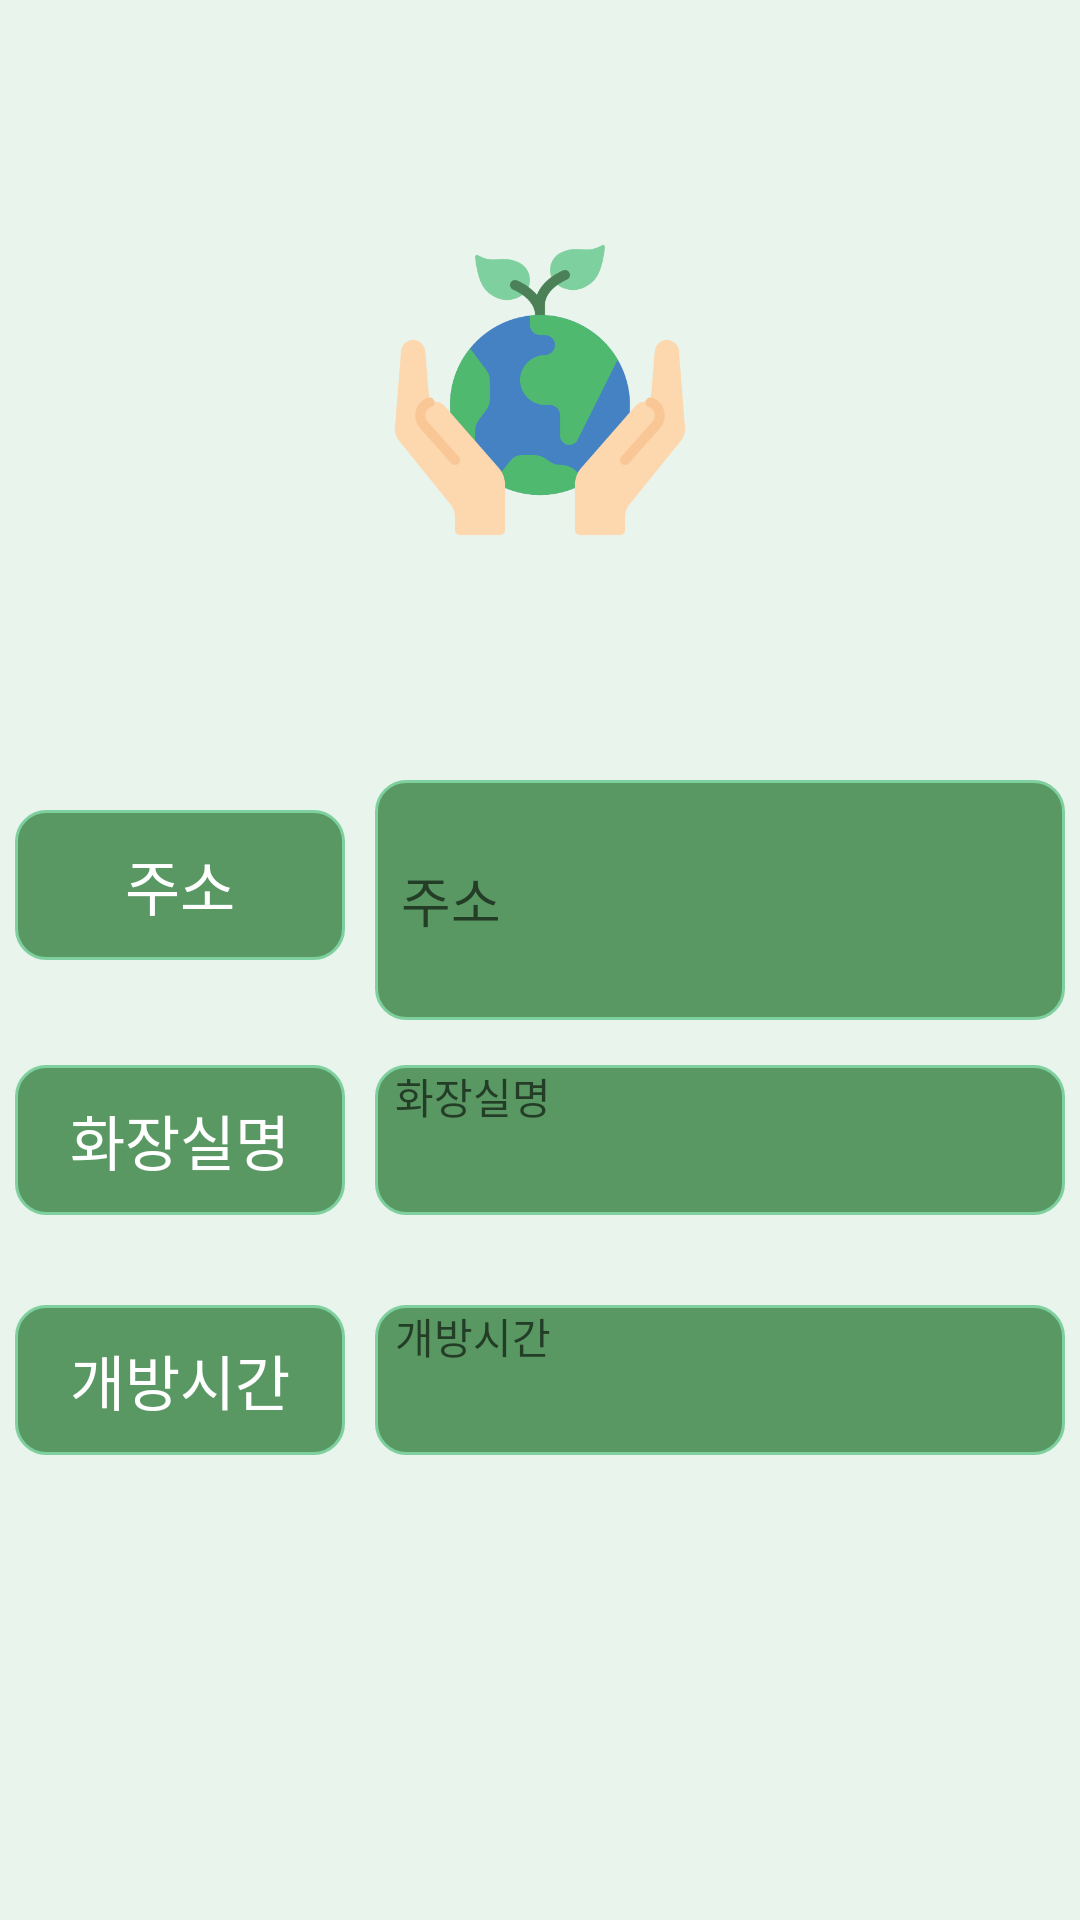

Here is an Android app screen rendered from its layout file. Give the layout XML and the strings, colors and styles it references.
<!-- AndroidManifest.xml: application theme Theme.E_map -->
<!-- res/layout/fragment_toilet_info.xml -->
<?xml version="1.0" encoding="utf-8"?>
<FrameLayout xmlns:android="http://schemas.android.com/apk/res/android"
    xmlns:tools="http://schemas.android.com/tools"
    android:layout_width="match_parent"
    android:layout_height="match_parent"
    android:id="@+id/category_child_fragment"
    android:background="#E9F4EC"
    tools:context=".ToiletInfoFragment">


    <LinearLayout android:layout_width="match_parent"
        android:layout_height="500dp"
        android:orientation="vertical">

        <ImageView
            android:id="@+id/logo"
            android:src="@drawable/echo"
            android:layout_width="100dp"
            android:layout_height="100dp"
            android:layout_gravity="center"
            android:layout_margin="80dp" />

        <LinearLayout
            android:layout_width="match_parent"
            android:layout_height="match_parent"
            android:layout_weight="1"
            android:orientation="horizontal">

            <TextView
                android:layout_width="110dp"
                android:layout_height="50dp"
                android:layout_marginTop="10dp"
                android:layout_marginLeft="5dp"
                android:layout_marginRight="5dp"
                android:background="@drawable/round_c2"
                android:fontFamily="@font/jalnan"
                android:gravity="center"
                android:text="주소"
                android:textColor="@color/white"
                android:textSize="20sp" />

            <EditText
                android:id="@+id/toilet_address"
                android:layout_width="match_parent"
                android:layout_height="80dp"
                android:layout_margin="5dp"
                android:layout_gravity="center"
                android:background="@drawable/round_c2"
                android:fontFamily="@font/jalnan"
                android:hint="  주소"
                android:singleLine="false"/>
        </LinearLayout>



        <LinearLayout
            android:layout_width="match_parent"
            android:layout_height="match_parent"
            android:layout_weight="1"
            android:orientation="horizontal">

            <TextView
                android:layout_width="110dp"
                android:layout_height="50dp"
                android:layout_margin="5dp"
                android:background="@drawable/round_c2"
                android:fontFamily="@font/jalnan"
                android:gravity="center"
                android:layout_gravity="center"
                android:text="화장실명"
                android:textColor="@color/white"
                android:textSize="20sp" />

            <TextView
                android:id="@+id/toilet_name"
                android:layout_width="match_parent"
                android:layout_height="50dp"
                android:layout_margin="5dp"
                android:layout_gravity="center"
                android:background="@drawable/round_c2"
                android:fontFamily="@font/jalnan"
                android:hint="  화장실명" />
        </LinearLayout>

        <LinearLayout
            android:layout_width="match_parent"
            android:layout_height="match_parent"
            android:layout_weight="1"
            android:orientation="horizontal">

            <TextView
                android:layout_width="110dp"
                android:layout_height="50dp"
                android:layout_margin="5dp"
                android:background="@drawable/round_c2"
                android:gravity="center"
                android:text="개방시간"
                android:textColor="@color/white"
                android:layout_gravity="center"
                android:textSize="20sp"
                android:fontFamily="@font/jalnan"/>

            <TextView
                android:id="@+id/toilet_time"
                android:layout_width="match_parent"
                android:layout_height="50dp"
                android:layout_margin="5dp"
                android:background="@drawable/round_c2"
                android:layout_gravity="center"
                android:fontFamily="@font/jalnan"
                android:hint="  개방시간" />
        </LinearLayout>

    </LinearLayout>

</FrameLayout>
<!-- resources referenced by this layout -->
<resources>
  <!-- drawable echo: png bitmap (drawable, 28718 bytes) -->
  <!-- drawable round_c2 (drawable) -->
  <?xml version="1.0" encoding="utf-8"?>
  <shape xmlns:android="http://schemas.android.com/apk/res/android"
      android:shape="rectangle" >
      <solid android:color="#599863"/>
      <corners android:bottomRightRadius="10dp"
          android:bottomLeftRadius="10dp"
          android:topLeftRadius="10dp"
          android:topRightRadius="10dp"/>
      <stroke
          android:width="1dp"
          android:color="#7ED09E" />
  </shape>
  <style name="Theme.E_map" parent="Theme.AppCompat.DayNight.DarkActionBar">
          
          <item name="colorPrimary">#7ED09E</item>
          <item name="colorPrimaryVariant">@color/black</item>
          <item name="colorOnPrimary">@color/white</item>
          
          <item name="colorSecondary">@color/teal_200</item>
          <item name="colorSecondaryVariant">@color/teal_700</item>
          <item name="colorOnSecondary">@color/black</item>
          
          <item name="android:navigationBarColor">#7ED09E</item>
          <item name="android:statusBarColor" tools:targetApi="l">?attr/colorPrimaryVariant</item>
          
      </style>
  <!-- not gathered from this repository: default colours our renderer supplied (Android Studio template values) -->
  <color name="teal_200">#FF03DAC5</color>
  <color name="teal_700">#FF018786</color>
  <color name="black">#FF000000</color>
  <color name="white">#FFFFFFFF</color>
</resources>
